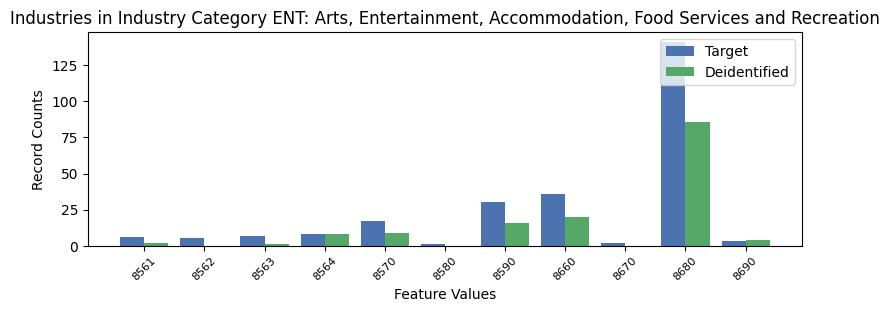

The table this chart was drawn from, first rows:
, INDP, count_target, count_deidentified
4, 8561, 6, 2.0
3, 8562, 5, 0.0
7, 8563, 7, 1.0
9, 8564, 8, 8.0
6, 8570, 17, 9.0
5, 8580, 1, 0.0
2, 8590, 30, 16.0
1, 8660, 36, 20.0
10, 8670, 2, 0.0
0, 8680, 141, 86.0
8, 8690, 3, 4.0
